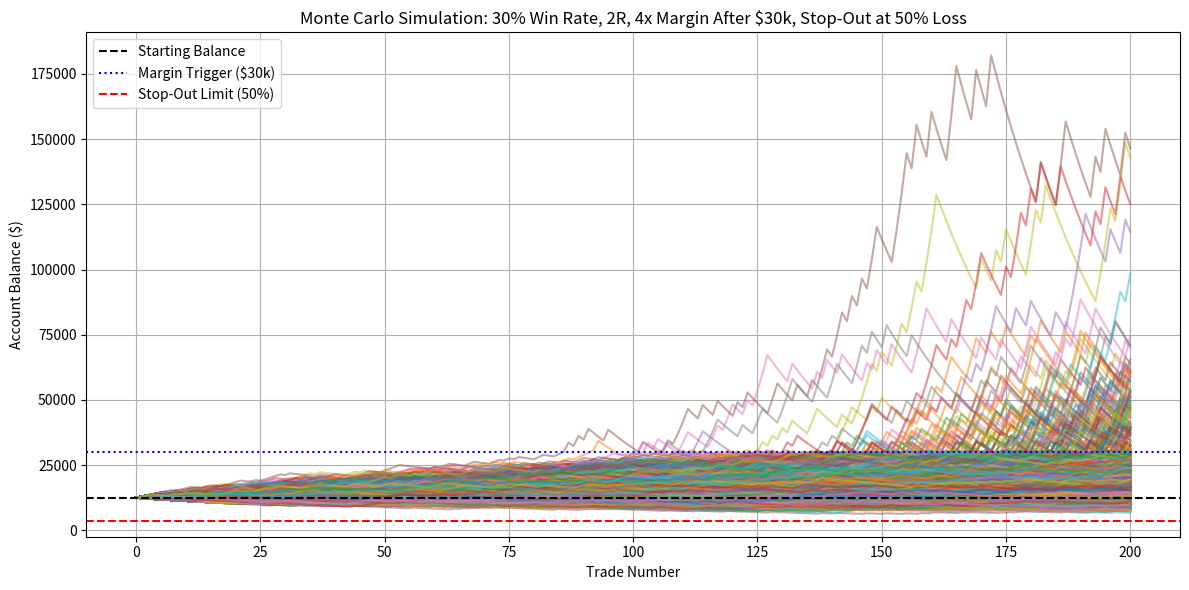

Recreate this plot in Python.
import numpy as np
import matplotlib.pyplot as plt
# Monte Carlo Simulation for Trading Strategy with 30% Win Rate, 2R Reward, and Stop-Out Limit
# Updated parameters
n_simulations = 10000  # Number of simulations
trades_per_year = 200  # Number of trades per year  
initial_balance = 12500  # Starting balance
risk_per_trade_pct = 0.01  # Risk per trade as a percentage of balance
win_rate = 0.30  # Win rate of the strategy
reward_r = 3  # average 2R reward
stop_out_limit = 0.3 * initial_balance  # 50% drawdown from starting balance
margin_trigger_balance = 30000  # Margin access trigger at $30k
margin_multiplier = 4  # Margin multiplier after $30k
risk_r = 1  # Risk per trade as a multiple of the risk percentage

# Run simulation with 2R reward and stop-out limit
simulations_30_win_margin_stop = []

for _ in range(n_simulations):
    balance = initial_balance
    balances = [balance]
    stopped_out = False
    for _ in range(trades_per_year):
        if stopped_out:
            balances.append(balance)
            continue

        # Determine effective risk percent based on margin access
        effective_risk_pct = risk_per_trade_pct
        if balance >= margin_trigger_balance:
            effective_risk_pct *= margin_multiplier

        # Simulate win/loss
        is_win = np.random.rand() < win_rate
        change_pct = reward_r * effective_risk_pct if is_win else -risk_r * effective_risk_pct
        balance *= (1 + change_pct)

        # Check stop-out condition
        if balance <= stop_out_limit:
            balance = stop_out_limit
            stopped_out = True

        balances.append(balance)
    simulations_30_win_margin_stop.append(balances)

# Plotting
plt.figure(figsize=(12, 6))
for sim in simulations_30_win_margin_stop:
    plt.plot(sim, alpha=0.5)
plt.title("Monte Carlo Simulation: 30% Win Rate, 2R, 4x Margin After $30k, Stop-Out at 50% Loss")
plt.xlabel("Trade Number")
plt.ylabel("Account Balance ($)")
plt.grid(True)
plt.axhline(initial_balance, color='black', linestyle='--', label='Starting Balance')
plt.axhline(margin_trigger_balance, color='blue', linestyle=':', label='Margin Trigger ($30k)')
plt.axhline(stop_out_limit, color='red', linestyle='--', label='Stop-Out Limit (50%)')
plt.legend()
plt.tight_layout()

# Return final balances for summary stats
final_balances_stop = [sim[-1] for sim in simulations_30_win_margin_stop]
final_balances_stop[:5], np.min(final_balances_stop), np.max(final_balances_stop), np.median(final_balances_stop)

print("Final Balances (first 5):", final_balances_stop[:5])
print("Minimum Final Balance:", np.min(final_balances_stop))
print("Maximum Final Balance:", np.max(final_balances_stop))
print("Median Final Balance:", np.median(final_balances_stop))
